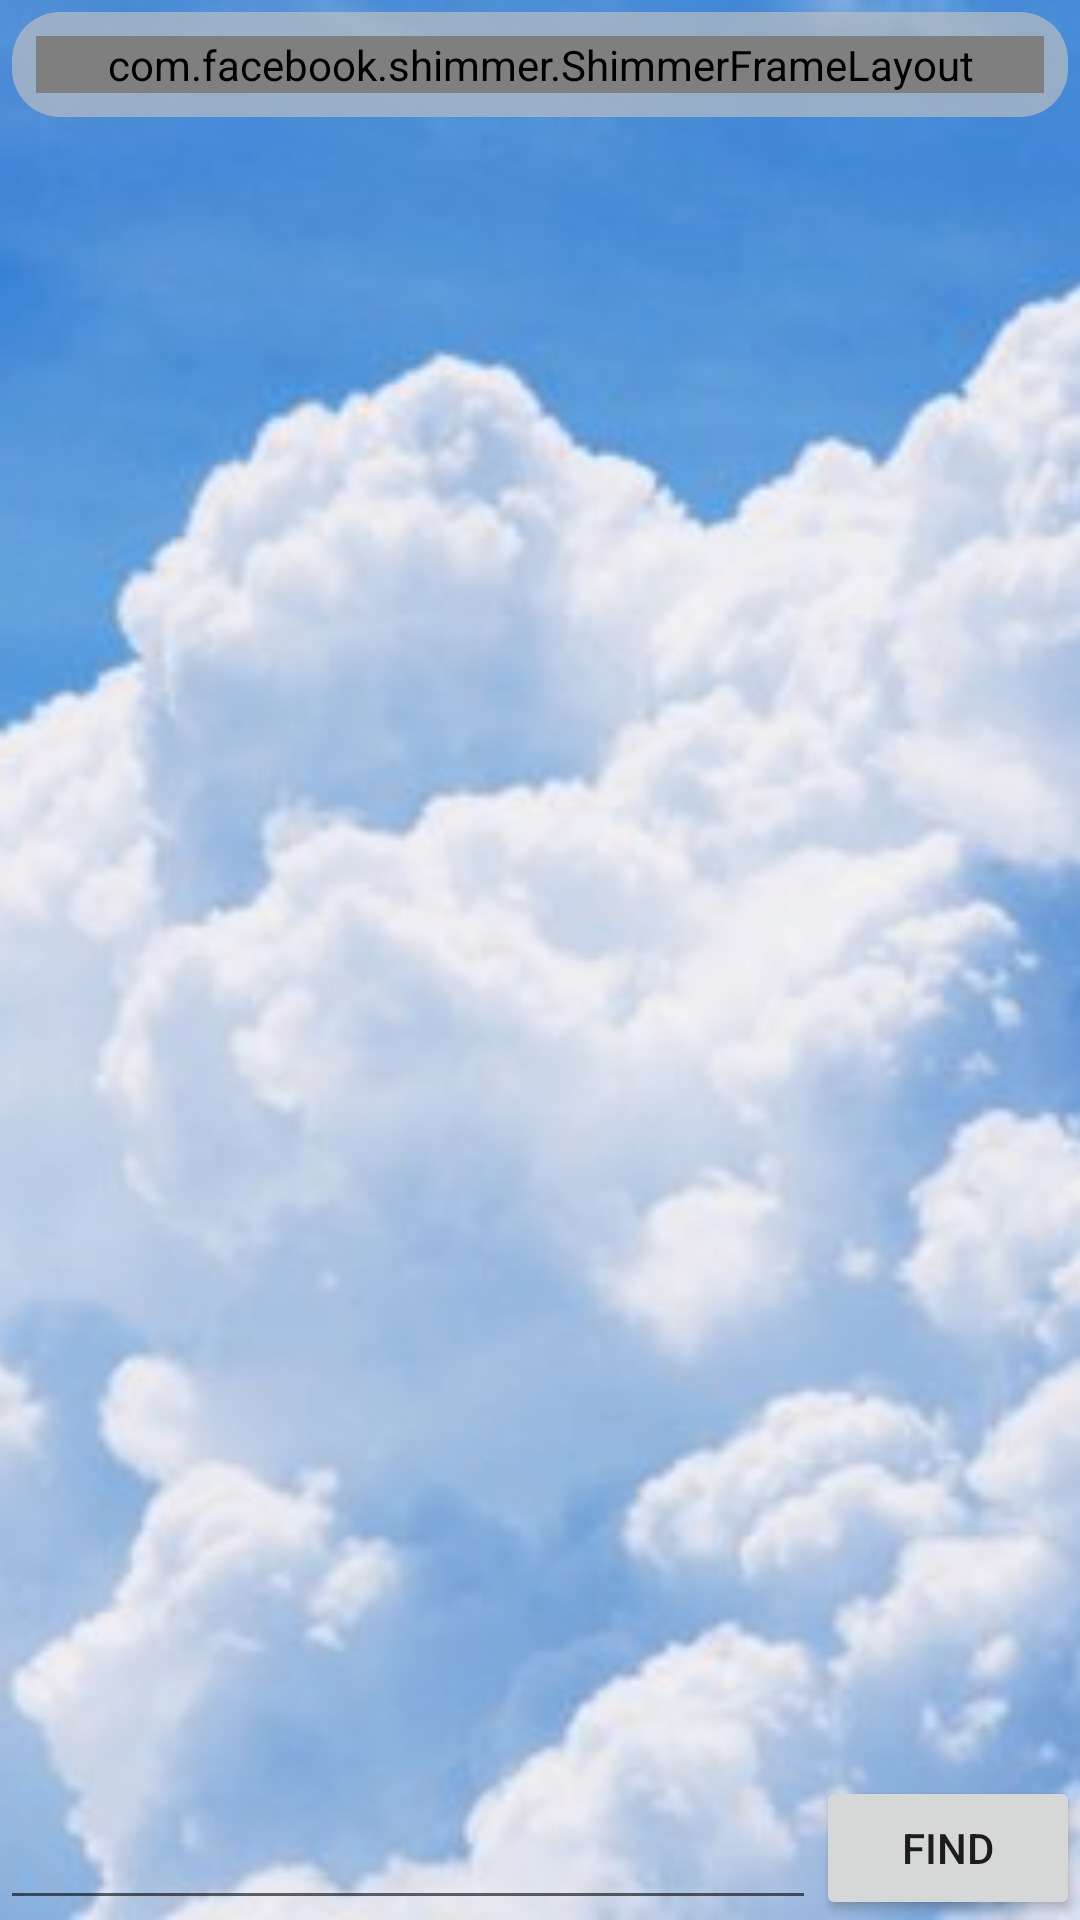

This screen was rendered from an Android layout file. Write that file and the resources it references.
<!-- AndroidManifest.xml: application theme Theme.Cloud -->
<!-- res/layout/fragment_weather.xml -->
<?xml version="1.0" encoding="utf-8"?>
<FrameLayout xmlns:android="http://schemas.android.com/apk/res/android"
    xmlns:app="http://schemas.android.com/apk/res-auto"
    xmlns:tools="http://schemas.android.com/tools"
    android:layout_width="match_parent"
    android:layout_height="match_parent">

    <androidx.appcompat.widget.AppCompatImageView
        android:layout_width="match_parent"
        android:layout_height="match_parent"
        android:scaleType="centerCrop"
        android:src="@drawable/clouds" />

    <androidx.constraintlayout.widget.ConstraintLayout
        android:layout_width="match_parent"
        android:layout_height="match_parent"
        tools:context=".fragments.WeatherFragment">

        <androidx.constraintlayout.widget.ConstraintLayout
            android:id="@+id/weather_info_container"
            android:layout_width="match_parent"
            android:layout_height="wrap_content"
            android:layout_margin="4dp"
            android:background="@drawable/container_bg"
            android:padding="8dp"
            app:layout_constraintEnd_toEndOf="parent"
            app:layout_constraintStart_toStartOf="parent"
            app:layout_constraintTop_toTopOf="parent">

            <androidx.appcompat.widget.AppCompatTextView
                android:id="@+id/city_name"
                android:layout_width="wrap_content"
                android:layout_height="wrap_content"
                android:layout_marginStart="8dp"
                android:textColor="@color/dark_gray"
                android:textSize="40sp"
                android:visibility="gone"
                app:layout_constraintStart_toStartOf="parent"
                app:layout_constraintTop_toTopOf="parent"
                tools:text="Moscow" />

            <androidx.appcompat.widget.AppCompatTextView
                android:id="@+id/temperature"
                android:layout_width="wrap_content"
                android:layout_height="wrap_content"
                android:layout_marginStart="8dp"
                android:textColor="@color/black"
                android:textSize="60sp"
                android:visibility="gone"
                app:layout_constraintStart_toStartOf="parent"
                app:layout_constraintTop_toBottomOf="@id/city_name"
                tools:text="25" />

            <androidx.appcompat.widget.AppCompatTextView
                android:id="@+id/unit"
                android:layout_width="wrap_content"
                android:layout_height="wrap_content"
                android:layout_marginStart="8dp"
                android:text="@string/c"
                android:textColor="@color/black"
                android:textSize="60sp"
                android:visibility="gone"
                app:layout_constraintStart_toEndOf="@id/temperature"
                app:layout_constraintTop_toBottomOf="@id/city_name" />

            <androidx.appcompat.widget.AppCompatTextView
                android:id="@+id/weather"
                android:layout_width="wrap_content"
                android:layout_height="wrap_content"
                android:layout_marginStart="8dp"
                android:textColor="@color/dark_gray"
                android:textSize="22sp"
                android:visibility="gone"
                app:layout_constraintStart_toStartOf="parent"
                app:layout_constraintTop_toBottomOf="@id/temperature"
                tools:text="Snow" />

            <androidx.appcompat.widget.AppCompatTextView
                android:id="@+id/pressure_text"
                android:layout_width="wrap_content"
                android:layout_height="wrap_content"
                android:layout_marginStart="8dp"
                android:text="@string/pressure"
                android:textColor="@color/black"
                android:textSize="22sp"
                android:visibility="gone"
                app:layout_constraintStart_toStartOf="parent"
                app:layout_constraintTop_toBottomOf="@id/weather" />

            <androidx.appcompat.widget.AppCompatTextView
                android:id="@+id/pressure_value"
                android:layout_width="wrap_content"
                android:layout_height="wrap_content"
                android:layout_marginStart="8dp"
                android:textColor="@color/black"
                android:textSize="22sp"
                android:visibility="gone"
                app:layout_constraintStart_toEndOf="@id/pressure_text"
                app:layout_constraintTop_toBottomOf="@id/weather"
                tools:text="1000" />

            <androidx.appcompat.widget.AppCompatTextView
                android:id="@+id/wind_speed_text"
                android:layout_width="wrap_content"
                android:layout_height="wrap_content"
                android:layout_marginStart="8dp"
                android:text="@string/wind_speed"
                android:textColor="@color/black"
                android:textSize="22sp"
                android:visibility="gone"
                app:layout_constraintStart_toStartOf="parent"
                app:layout_constraintTop_toBottomOf="@id/pressure_text" />

            <androidx.appcompat.widget.AppCompatTextView
                android:id="@+id/wind_speed_value"
                android:layout_width="wrap_content"
                android:layout_height="wrap_content"
                android:layout_marginStart="8dp"
                android:textColor="@color/black"
                android:textSize="22sp"
                android:visibility="gone"
                app:layout_constraintStart_toEndOf="@id/wind_speed_text"
                app:layout_constraintTop_toBottomOf="@id/pressure_text"
                tools:text="3" />

            <com.facebook.shimmer.ShimmerFrameLayout
                android:id="@+id/shimmer"
                android:layout_width="match_parent"
                android:layout_height="wrap_content"
                app:layout_constraintEnd_toEndOf="parent"
                app:layout_constraintStart_toStartOf="parent"
                app:layout_constraintTop_toTopOf="parent">

                <include layout="@layout/shimmer_layout" />

            </com.facebook.shimmer.ShimmerFrameLayout>


        </androidx.constraintlayout.widget.ConstraintLayout>

        <androidx.appcompat.widget.AppCompatEditText
            android:id="@+id/city_et"
            android:layout_width="0dp"
            android:textColor="@color/black"
            android:layout_height="wrap_content"
            app:layout_constraintBottom_toBottomOf="parent"
            app:layout_constraintEnd_toStartOf="@+id/city_find_btn"
            app:layout_constraintStart_toStartOf="parent" />

        <androidx.appcompat.widget.AppCompatButton
            android:id="@+id/city_find_btn"
            android:layout_width="wrap_content"
            android:layout_height="wrap_content"
            android:text="@string/find"
            app:layout_constraintBottom_toBottomOf="parent"
            app:layout_constraintEnd_toEndOf="parent" />

    </androidx.constraintlayout.widget.ConstraintLayout>
</FrameLayout>
<!-- res/layout/shimmer_layout.xml (included above) -->
<?xml version="1.0" encoding="utf-8"?>
<androidx.appcompat.widget.LinearLayoutCompat
    xmlns:android="http://schemas.android.com/apk/res/android"
    xmlns:app="http://schemas.android.com/apk/res-auto"
    xmlns:tools="http://schemas.android.com/tools"
    android:layout_width="match_parent"
    android:layout_height="wrap_content"
    android:layout_marginTop="4dp"
    android:orientation="vertical">

    <View
        android:id="@+id/view1"
        android:layout_width="150dp"
        android:layout_height="40dp"
        android:layout_marginStart="8dp"
        android:background="@drawable/shimmer_bg" />

    <View
        android:id="@+id/view2"
        android:layout_width="120dp"
        android:layout_height="70dp"
        android:layout_marginStart="8dp"
        android:layout_marginTop="8dp"
        android:background="@drawable/shimmer_bg"
        tools:text="25" />

    <View
        android:id="@+id/view4"
        android:layout_width="70dp"
        android:layout_height="30dp"
        android:layout_marginStart="8dp"
        android:layout_marginTop="8dp"
        android:background="@drawable/shimmer_bg" />

    <androidx.appcompat.widget.LinearLayoutCompat
        android:layout_width="wrap_content"
        android:layout_height="wrap_content"
        android:layout_marginTop="4dp"
        android:orientation="horizontal">

        <View
            android:id="@+id/view5"
            android:layout_width="90dp"
            android:layout_height="30dp"
            android:layout_marginStart="8dp"
            android:background="@drawable/shimmer_bg" />

        <View
            android:id="@+id/view6"
            android:layout_width="50dp"
            android:layout_height="30dp"
            android:layout_marginStart="8dp"
            android:background="@drawable/shimmer_bg" />

    </androidx.appcompat.widget.LinearLayoutCompat>

    <androidx.appcompat.widget.LinearLayoutCompat
        android:layout_width="wrap_content"
        android:layout_height="wrap_content"
        android:layout_marginTop="4dp"
        android:orientation="horizontal">

        <View
            android:id="@+id/view7"
            android:layout_width="130dp"
            android:layout_height="30dp"
            android:layout_marginStart="8dp"
            android:background="@drawable/shimmer_bg" />

        <View
            android:id="@+id/view8"
            android:layout_width="30dp"
            android:layout_height="30dp"
            android:layout_marginStart="8dp"
            android:background="@drawable/shimmer_bg" />

    </androidx.appcompat.widget.LinearLayoutCompat>

</androidx.appcompat.widget.LinearLayoutCompat>
<!-- resources referenced by this layout -->
<resources>
  <color name="black">#FF000000</color>
  <color name="dark_gray">#373737</color>
  <!-- drawable clouds: jpg bitmap (drawable, 31203 bytes) -->
  <!-- drawable container_bg (drawable) -->
  <?xml version="1.0" encoding="utf-8"?>
  <shape xmlns:android="http://schemas.android.com/apk/res/android"
      android:shape="rectangle">
      <solid android:color="@color/light_gray"/>
      <corners android:radius="16dp"/>
  
  
  </shape>
  <!-- drawable shimmer_bg (drawable) -->
  <?xml version="1.0" encoding="utf-8"?>
  <shape xmlns:android="http://schemas.android.com/apk/res/android"
      android:shape="rectangle">
  
      <solid android:color="@color/shimmer" />
      <corners android:radius="8dp" />
  
  </shape>
  <string name="c">C</string>
  <string name="find">Find</string>
  <string name="pressure">Pressure:</string>
  <string name="wind_speed">Wind speed:</string>
  <style name="Theme.Cloud" parent="Theme.MaterialComponents.DayNight.DarkActionBar">
          
          <item name="colorPrimary">@color/purple_500</item>
          <item name="colorPrimaryVariant">@color/purple_700</item>
          <item name="colorOnPrimary">@color/white</item>
          
          <item name="colorSecondary">@color/teal_200</item>
          <item name="colorSecondaryVariant">@color/teal_700</item>
          <item name="colorOnSecondary">@color/black</item>
          
          <item name="android:statusBarColor" tools:targetApi="l">?attr/colorPrimaryVariant</item>
          
      </style>
  <color name="light_gray">#AAC1C1C1</color>
  <color name="shimmer">#E7E7E7</color>
  <color name="purple_500">#FF6200EE</color>
  <color name="purple_700">#FF3700B3</color>
  <color name="white">#FFFFFFFF</color>
  <color name="teal_200">#FF03DAC5</color>
  <color name="teal_700">#FF018786</color>
</resources>
